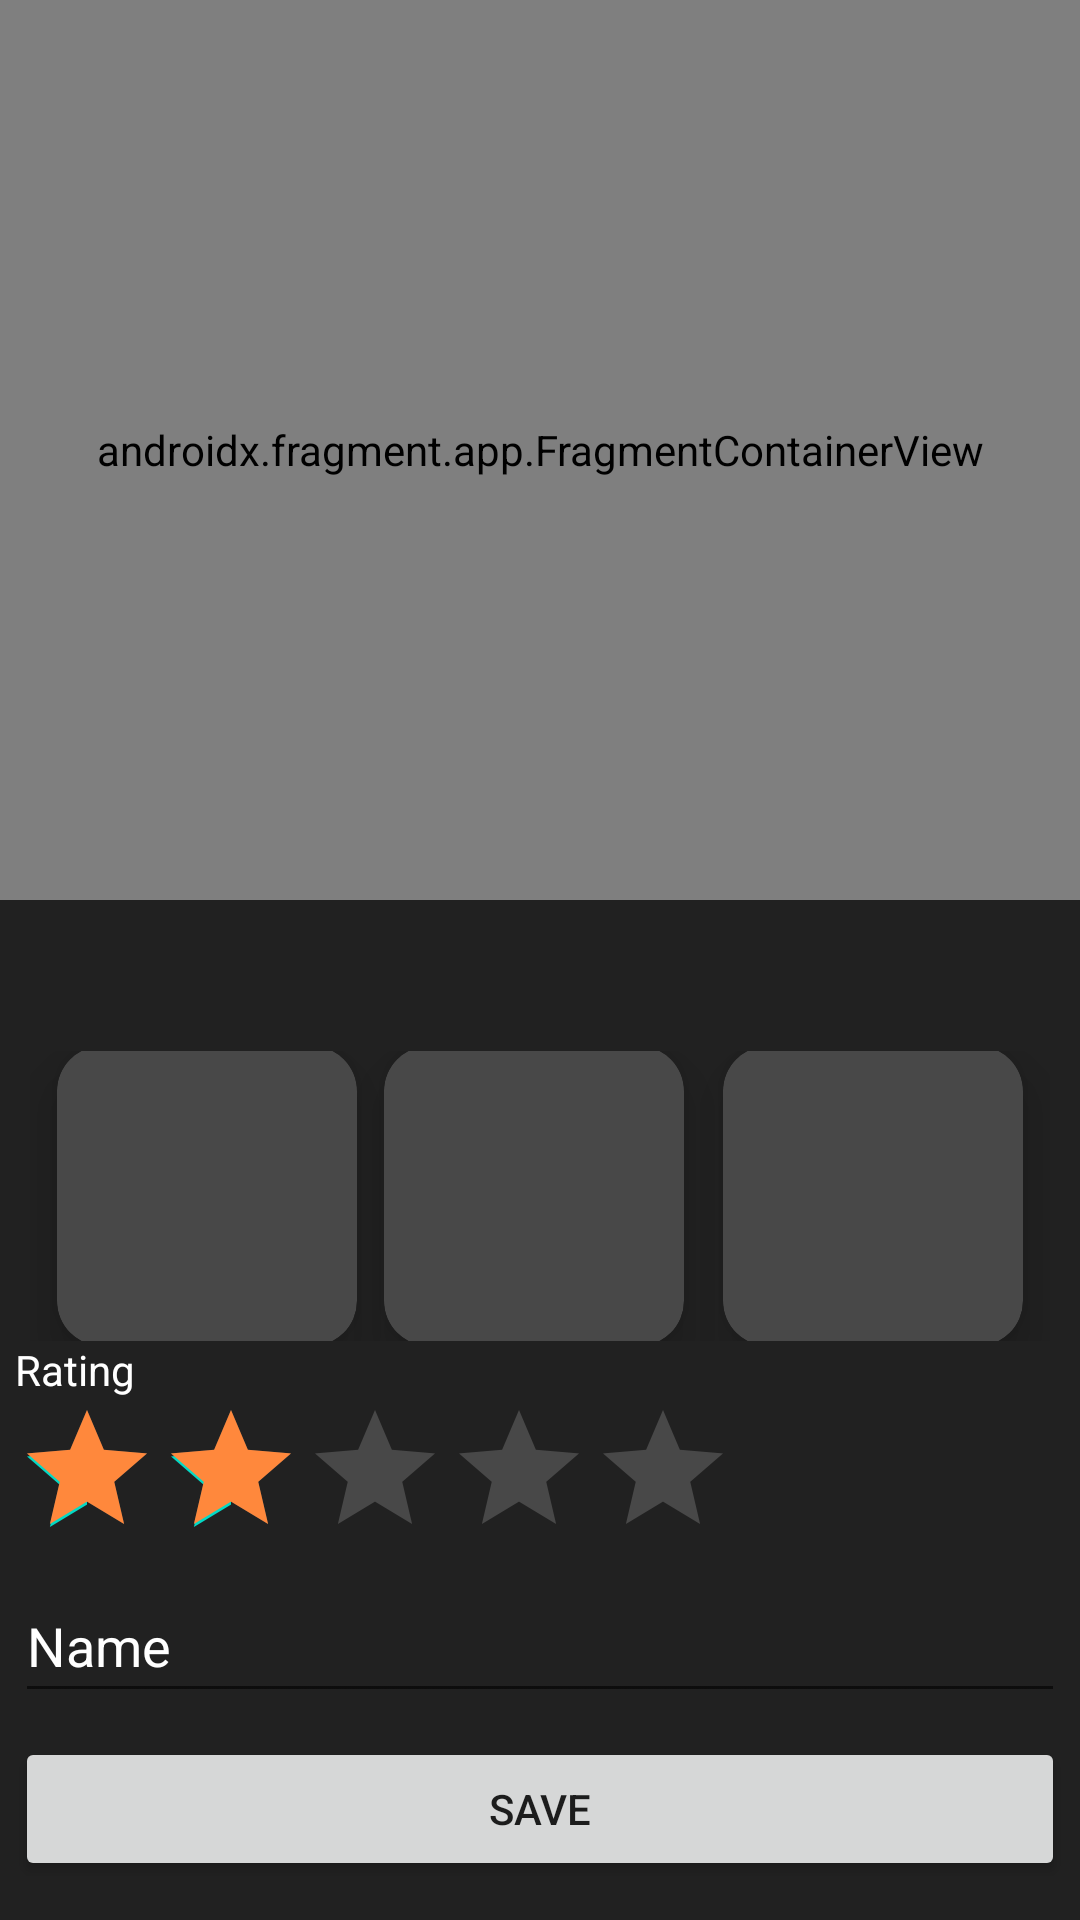

Reconstruct the res/layout file that produces this screen, plus the resources it refers to.
<!-- AndroidManifest.xml: application theme Theme.RunningTracker -->
<!-- res/layout/activity_run.xml -->
<?xml version="1.0" encoding="utf-8"?>
<layout
    xmlns:android="http://schemas.android.com/apk/res/android"
    xmlns:app="http://schemas.android.com/apk/res-auto"
    xmlns:tools="http://schemas.android.com/tools">

    <LinearLayout
        android:layout_width="match_parent"
        android:layout_height="match_parent"
        android:background="@color/background"
        android:orientation="vertical"
        tools:context=".RunActivity">






        <androidx.fragment.app.FragmentContainerView
            android:id="@+id/mvRoute"
            android:name="com.google.android.gms.maps.SupportMapFragment"
            android:layout_width="match_parent"
            android:layout_height="300dp"
            tools:context="com.psybm7.runningtracker.RunActivity" />

        <androidx.constraintlayout.widget.ConstraintLayout
            android:layout_width="match_parent"
            android:layout_height="match_parent"
            android:padding="5dp">

            <TextView
                android:id="@+id/tvRunTitle"
                android:layout_width="wrap_content"
                android:layout_height="wrap_content"
                android:textColor="@color/white"
                android:textSize="30sp"
                app:layout_constraintStart_toStartOf="parent"
                app:layout_constraintTop_toTopOf="parent" />

            <EditText
                android:id="@+id/txRunName"
                android:layout_width="0dp"
                android:layout_height="wrap_content"
                android:layout_marginBottom="8dp"
                android:drawableTint="@color/primary_light"
                android:ems="10"
                android:foregroundTint="@color/primary_light"
                android:inputType="textPersonName"
                android:minHeight="48dp"
                android:text="@string/run_name"
                android:textColor="@color/white"
                android:textColorHighlight="@color/primary_dark"
                android:textColorHint="@color/white"
                android:textColorLink="@color/primary_light"
                app:layout_constraintBottom_toTopOf="@+id/btSaveRun"
                app:layout_constraintEnd_toEndOf="parent"
                app:layout_constraintHorizontal_bias="0.0"
                app:layout_constraintStart_toStartOf="parent" />

            <Button
                android:id="@+id/btSaveRun"
                android:layout_width="0dp"
                android:layout_height="wrap_content"
                android:layout_marginBottom="8dp"
                android:onClick="onSaveClick"
                android:text="@string/run_save_btn"
                app:layout_constraintBottom_toBottomOf="parent"
                app:layout_constraintEnd_toEndOf="parent"
                app:layout_constraintStart_toStartOf="parent" />

            <RatingBar
                android:id="@+id/rbRating"
                android:layout_width="wrap_content"
                android:layout_height="wrap_content"
                android:foregroundTint="@color/primary_light"
                android:indeterminateTint="@color/background"
                android:numStars="5"
                android:progressBackgroundTint="@color/background_light"
                android:progressTint="@color/primary_light"
                android:rating="2"
                app:layout_constraintBottom_toTopOf="@+id/txRunName"
                app:layout_constraintEnd_toEndOf="parent"
                app:layout_constraintHorizontal_bias="0.0"
                app:layout_constraintStart_toStartOf="parent"
                tools:ignore="SpeakableTextPresentCheck" />

            <TextView
                android:id="@+id/tvRating"
                android:layout_width="wrap_content"
                android:layout_height="wrap_content"
                android:text="@string/run_rating_label"
                android:textColor="@color/white"
                app:layout_constraintBottom_toTopOf="@+id/rbRating"
                app:layout_constraintStart_toStartOf="parent" />

            <LinearLayout
                android:layout_width="match_parent"
                android:layout_height="0dp"
                android:layout_marginStart="5dp"
                android:layout_marginTop="5dp"
                android:layout_marginEnd="5dp"
                android:gravity="center|center_vertical"
                android:orientation="horizontal"
                app:layout_constraintBottom_toTopOf="@+id/tvRating"
                app:layout_constraintEnd_toEndOf="parent"
                app:layout_constraintStart_toStartOf="parent"
                app:layout_constraintTop_toBottomOf="@+id/tvRunTitle">

                <Space
                    android:layout_width="0dp"
                    android:layout_height="1dp"
                    android:layout_weight="1"></Space>

                <androidx.cardview.widget.CardView
                    android:id="@+id/cvThree"
                    android:layout_width="100dp"
                    android:layout_height="100dp"
                    app:cardBackgroundColor="@color/background_light"
                    app:cardCornerRadius="15dp"
                    app:cardElevation="10dp">

                    <TextView
                        android:id="@+id/tvCardDistance"
                        android:layout_width="match_parent"
                        android:layout_height="match_parent"
                        android:gravity="center"
                        android:textSize="24sp" />
                </androidx.cardview.widget.CardView>

                <Space
                    android:layout_width="0dp"
                    android:layout_height="1dp"
                    android:layout_weight="1"></Space>

                <androidx.cardview.widget.CardView
                    android:id="@+id/cvTwo"
                    android:layout_width="100dp"
                    android:layout_height="100dp"
                    app:cardBackgroundColor="@color/background_light"
                    app:cardCornerRadius="15dp"
                    app:cardElevation="10dp">

                    <TextView
                        android:id="@+id/tvCardPace"
                        android:layout_width="match_parent"
                        android:layout_height="match_parent"
                        android:gravity="center"
                        android:textSize="24sp" />
                </androidx.cardview.widget.CardView>

                <Space
                    android:layout_width="0dp"
                    android:layout_height="1dp"
                    android:layout_weight="1"></Space>

                <androidx.cardview.widget.CardView
                    android:id="@+id/cvOne"
                    android:layout_width="100dp"
                    android:layout_height="100dp"
                    android:layout_marginStart="4dp"
                    app:cardBackgroundColor="@color/background_light"
                    app:cardCornerRadius="15dp"
                    app:cardElevation="10dp">

                    <TextView
                        android:id="@+id/tvCardDuration"
                        android:layout_width="match_parent"
                        android:layout_height="match_parent"
                        android:gravity="center"
                        android:textSize="24sp" />
                </androidx.cardview.widget.CardView>

                <Space
                    android:layout_width="0dp"
                    android:layout_height="1dp"
                    android:layout_weight="1"></Space>
            </LinearLayout>

        </androidx.constraintlayout.widget.ConstraintLayout>
    </LinearLayout>
</layout>
<!-- resources referenced by this layout -->
<resources>
  <color name="background">#212121</color>
  <color name="background_light">#484848</color>
  <color name="primary_dark">#b42000</color>
  <color name="primary_light">#ff883c</color>
  <color name="white">#FFFFFFFF</color>
  <string name="run_name">Name</string>
  <string name="run_rating_label">Rating</string>
  <string name="run_save_btn">Save</string>
  <style name="Theme.RunningTracker" parent="Theme.MaterialComponents.DayNight.DarkActionBar">
          
          <item name="colorPrimary">@color/primary</item>
          <item name="colorPrimaryVariant">@color/primary_light</item>
          <item name="colorOnPrimary">@color/white</item>
          
          <item name="colorSecondary">@color/design_default_color_secondary</item>
          <item name="colorSecondaryVariant">@color/design_default_color_secondary_variant</item>
          <item name="colorOnSecondary">@color/black</item>
          
          <item name="android:statusBarColor" tools:targetApi="l">?attr/colorPrimaryVariant</item>
          
      </style>
  <color name="primary">#ee5602</color>
  <color name="black">#FF000000</color>
</resources>
